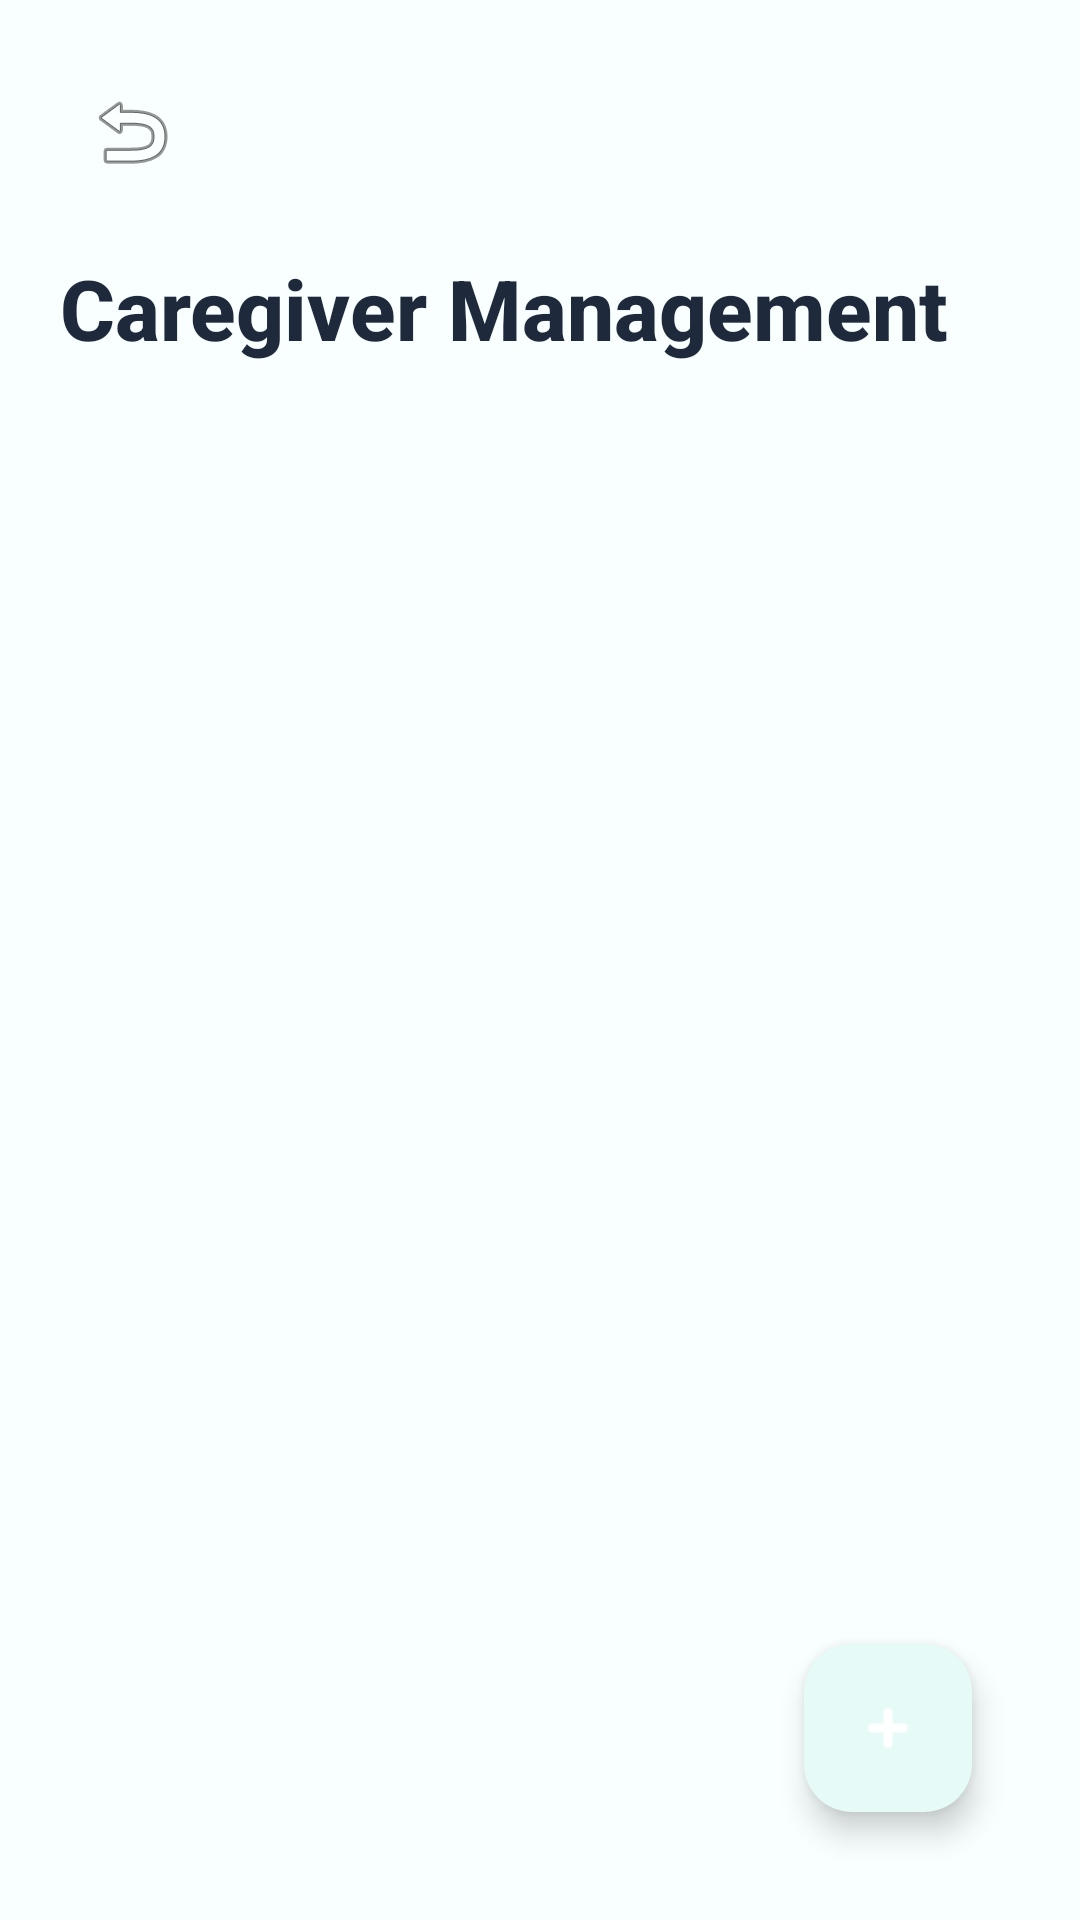

The Android layout XML behind this screen, and the referenced resources:
<!-- AndroidManifest.xml: application theme Theme.SmartMed -->
<!-- res/layout/activity_caregiver.xml -->
<?xml version="1.0" encoding="utf-8"?>
<androidx.constraintlayout.widget.ConstraintLayout xmlns:android="http://schemas.android.com/apk/res/android"
    xmlns:app="http://schemas.android.com/apk/res-auto"
    android:layout_width="match_parent" android:layout_height="match_parent"
    android:background="@color/background" android:padding="@dimen/screen_margin">

    <ImageButton android:id="@+id/btnBack" android:layout_width="@dimen/touch_target_min"
        android:layout_height="@dimen/touch_target_min" android:src="@android:drawable/ic_menu_revert"
        android:background="?attr/selectableItemBackgroundBorderless" android:contentDescription="Back"
        app:layout_constraintStart_toStartOf="parent" app:layout_constraintTop_toTopOf="parent"/>

    <TextView android:id="@+id/tvTitle" android:layout_width="wrap_content" android:layout_height="wrap_content"
        android:text="@string/caregiver_management" style="@style/TextStyle.Heading1"
        android:layout_marginTop="@dimen/spacing_md"
        app:layout_constraintStart_toStartOf="parent" app:layout_constraintTop_toBottomOf="@id/btnBack"/>

    <ProgressBar android:id="@+id/progressBar" android:layout_width="wrap_content" android:layout_height="wrap_content"
        android:visibility="gone" app:layout_constraintEnd_toEndOf="parent" app:layout_constraintStart_toStartOf="parent"
        app:layout_constraintTop_toTopOf="parent" app:layout_constraintBottom_toBottomOf="parent"/>

    <TextView android:id="@+id/tvEmpty" android:layout_width="wrap_content" android:layout_height="wrap_content"
        android:text="@string/no_caregivers" android:visibility="gone" style="@style/TextStyle.BodySecondary"
        app:layout_constraintEnd_toEndOf="parent" app:layout_constraintStart_toStartOf="parent"
        app:layout_constraintTop_toTopOf="parent" app:layout_constraintBottom_toBottomOf="parent"/>

    <androidx.recyclerview.widget.RecyclerView android:id="@+id/rvCaregivers"
        android:layout_width="0dp" android:layout_height="0dp"
        android:layout_marginTop="@dimen/spacing_md" android:padding="@dimen/spacing_sm"
        android:clipToPadding="false"
        app:layout_constraintTop_toBottomOf="@id/tvTitle" app:layout_constraintBottom_toBottomOf="parent"
        app:layout_constraintStart_toStartOf="parent" app:layout_constraintEnd_toEndOf="parent"/>

    <com.google.android.material.floatingactionbutton.FloatingActionButton android:id="@+id/fabAdd"
        android:layout_width="wrap_content" android:layout_height="wrap_content"
        android:layout_margin="@dimen/fab_margin" android:src="@android:drawable/ic_input_add"
        android:contentDescription="@string/add_caregiver" app:tint="@color/on_primary"
        app:layout_constraintBottom_toBottomOf="parent" app:layout_constraintEnd_toEndOf="parent"/>

</androidx.constraintlayout.widget.ConstraintLayout>
<!-- resources referenced by this layout -->
<resources>
  <color name="background">#FFF8FFFE</color>
  <color name="on_primary">#FFFFFFFF</color>
  <dimen name="fab_margin">16dp</dimen>
  <dimen name="screen_margin">20dp</dimen>
  <dimen name="spacing_md">16dp</dimen>
  <dimen name="spacing_sm">8dp</dimen>
  <dimen name="touch_target_min">48dp</dimen>
  <string name="add_caregiver">Add Caregiver</string>
  <string name="caregiver_management">Caregiver Management</string>
  <string name="no_caregivers">No caregivers added</string>
  <style name="TextStyle.BodySecondary">
          <item name="android:textSize">@dimen/text_body</item>
          <item name="android:textColor">@color/text_secondary</item>
      </style>
  <style name="TextStyle.Heading1">
          <item name="android:textSize">@dimen/text_heading1</item>
          <item name="android:textColor">@color/text_primary</item>
          <item name="android:fontFamily">sans-serif-medium</item>
          <item name="android:textStyle">bold</item>
      </style>
  <style name="Theme.SmartMed" parent="Theme.Material3.Light.NoActionBar">
          <item name="colorPrimary">@color/primary</item>
          <item name="colorPrimaryDark">@color/primary_dark</item>
          <item name="colorPrimaryContainer">@color/primary_container</item>
          <item name="colorOnPrimary">@color/on_primary</item>
          <item name="colorSecondary">@color/secondary</item>
          <item name="colorSecondaryContainer">@color/secondary_container</item>
          <item name="colorError">@color/error</item>
          <item name="android:colorBackground">@color/background</item>
          <item name="colorSurface">@color/surface</item>
          <item name="android:textColorPrimary">@color/text_primary</item>
          <item name="android:textColorSecondary">@color/text_secondary</item>
          <item name="android:textColorHint">@color/text_hint</item>
          <item name="android:statusBarColor">@color/primary_dark</item>
          <item name="android:navigationBarColor">@color/surface</item>
          <item name="android:fontFamily">sans-serif</item>
      </style>
  <dimen name="text_body">16sp</dimen>
  <color name="text_secondary">#FF64748B</color>
  <dimen name="text_heading1">28sp</dimen>
  <color name="text_primary">#FF1E293B</color>
  <color name="primary">#FF0D9488</color>
  <color name="primary_dark">#FF0F766E</color>
  <color name="primary_container">#FFE6FAF8</color>
  <color name="secondary">#FF6366F1</color>
  <color name="secondary_container">#FFEEF2FF</color>
  <color name="error">#FFEF4444</color>
  <color name="surface">#FFFFFFFF</color>
  <color name="text_hint">#FF94A3B8</color>
</resources>
